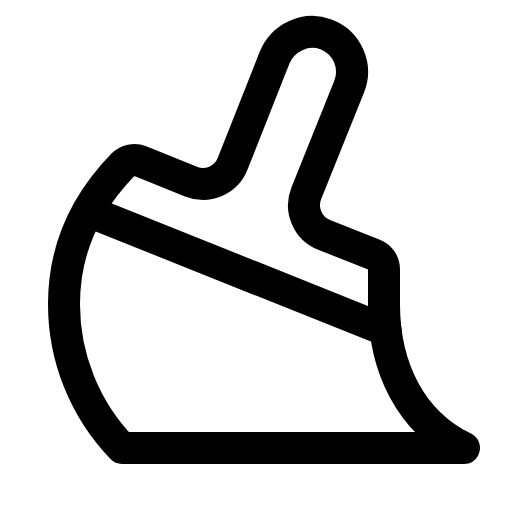
t = 0.00 s
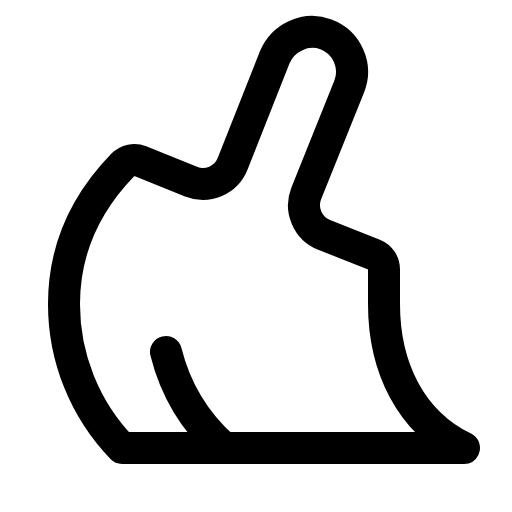
t = 0.60 s
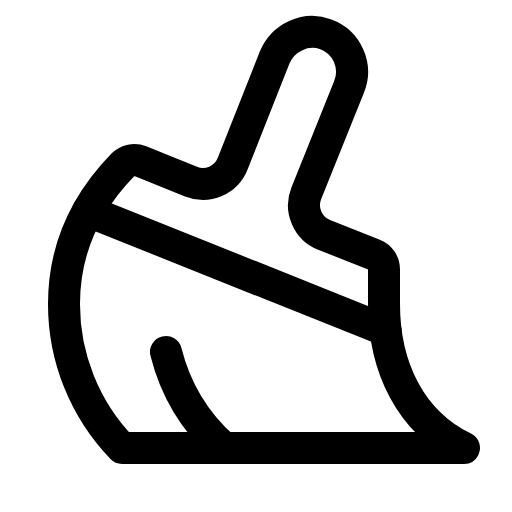
t = 0.98 s
t = 1.35 s: frame unchanged from t = 0.98 s, image omitted
t = 1.73 s: frame unchanged from t = 0.98 s, image omitted

The animated SVG that drew these frames (rendered in a browser with its animation timeline set to each time). Animation: 1 CSS @keyframes rule; one cycle of 2.10 s, repeats indefinitely.

<svg xmlns="http://www.w3.org/2000/svg" viewBox="0 0 256 256">
  <style>
    .draw-line {
      stroke-dasharray: 2000;
      stroke-dashoffset: 0;
    }
    svg:hover .draw-line {
      animation: phosphor-draw-in 1.5s ease-in-out infinite alternate;
    }
    @keyframes phosphor-draw-in {
      0%   { stroke-dashoffset: 2000; }
      100% { stroke-dashoffset: 0; }
    }
  </style><rect width="256" height="256" fill="none"/><path d="M112,224a95.2,95.2,0,0,1-29-48" fill="none" stroke="currentColor" stroke-linecap="round" stroke-linejoin="round" stroke-width="16" class="draw-line" pathLength="1" style="animation-delay: 0s"/><path d="M192,152c0,31.67,13.31,59,40,72H61A103.65,103.65,0,0,1,32,152c0-28.21,11.23-50.89,29.47-69.64a8,8,0,0,1,8.67-1.81L95.52,90.83a16,16,0,0,0,20.82-9l21-53.11c4.15-10,15.47-15.32,25.63-11.53a20,20,0,0,1,11.51,26.4L153.13,96.69a16,16,0,0,0,8.93,20.76L187,127.29a8,8,0,0,1,5,7.43Z" fill="none" stroke="currentColor" stroke-linecap="round" stroke-linejoin="round" stroke-width="16" class="draw-line" pathLength="1" style="animation-delay: 0.3s"/><line x1="43.93" y1="105.57" x2="192.8" y2="165.12" fill="none" stroke="currentColor" stroke-linecap="round" stroke-linejoin="round" stroke-width="16" class="draw-line" pathLength="1" style="animation-delay: 0.6s"/></svg>
